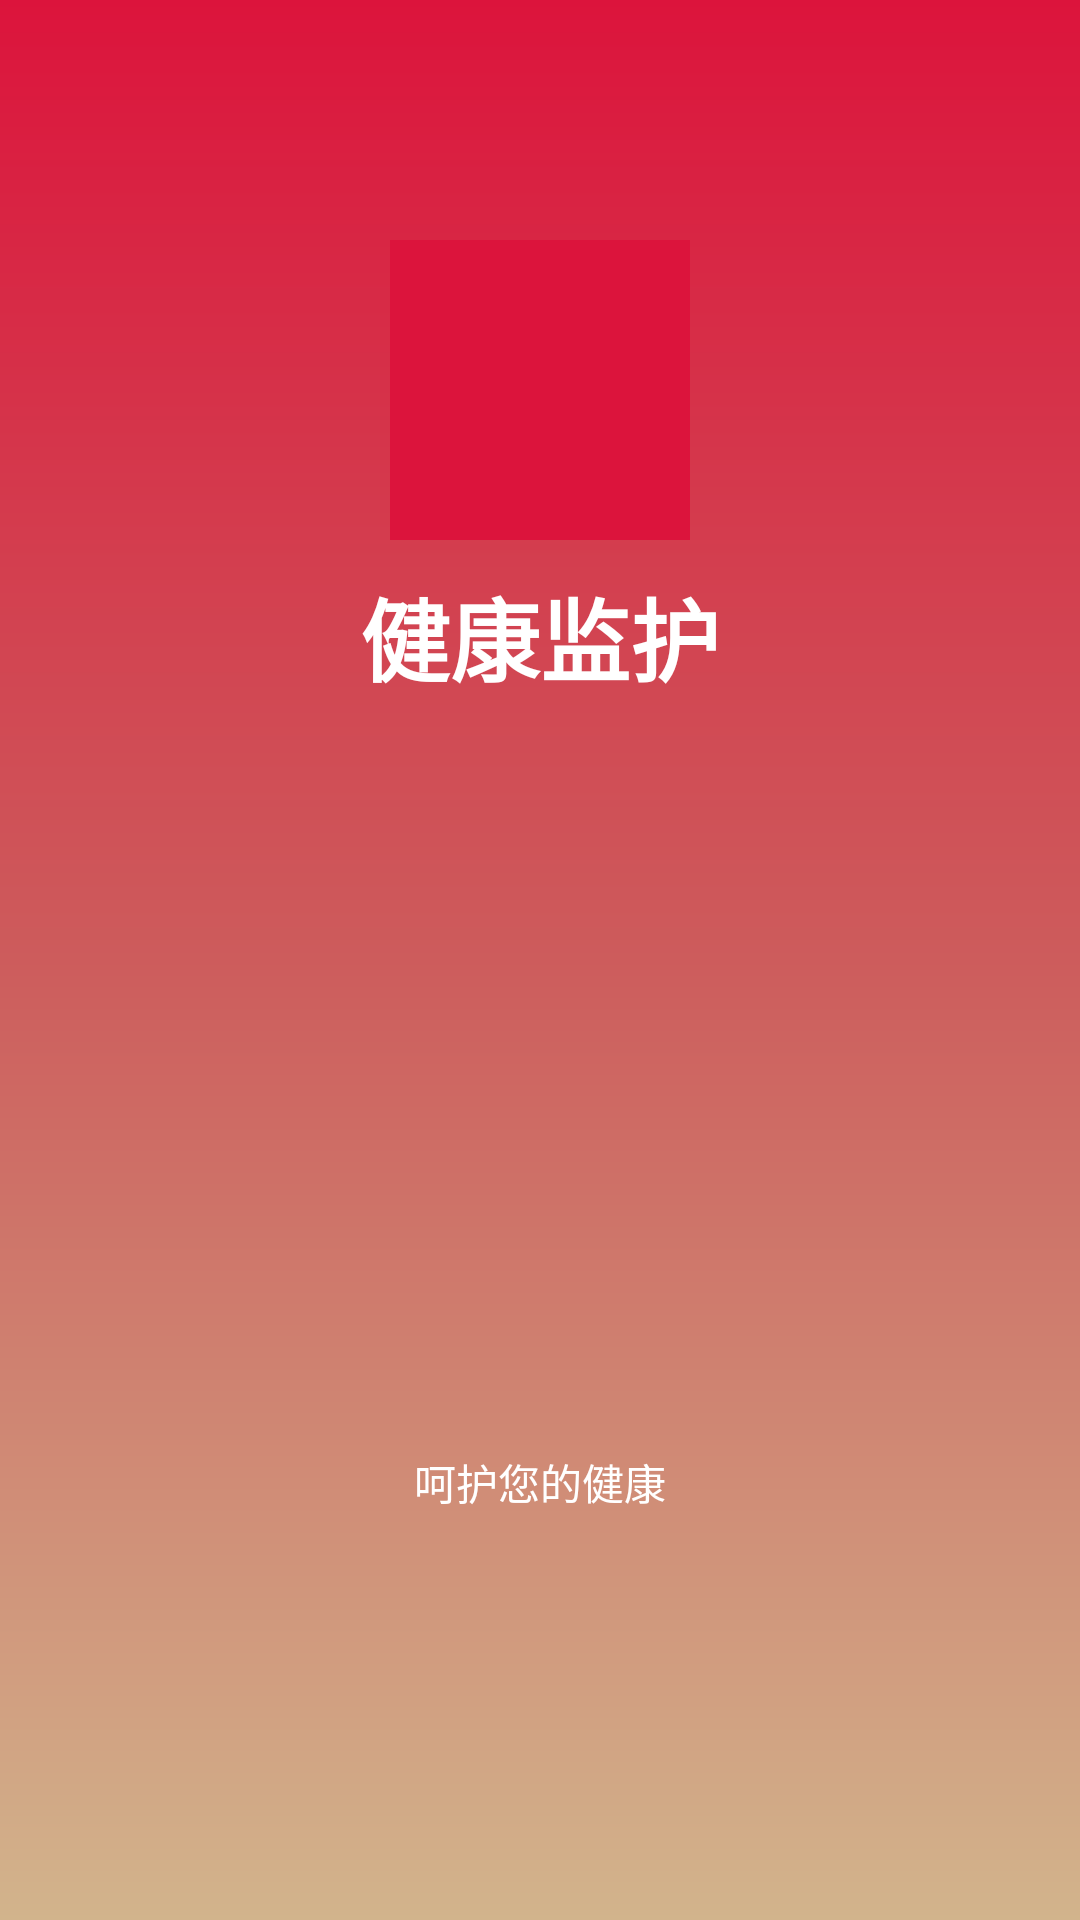

Produce the Android XML layout that renders to this screen, including the resource entries it uses.
<!-- AndroidManifest.xml: activity theme Theme.AppCompat.NoActionBar -->
<!-- res/layout/activity_welcome.xml -->
<?xml version="1.0" encoding="utf-8"?>
<LinearLayout xmlns:android="http://schemas.android.com/apk/res/android"
    android:orientation="vertical"
    android:layout_width="match_parent"
    android:layout_height="match_parent"
    android:background="@drawable/gradient">


    <ImageView
        android:layout_width="100dp"
        android:layout_height="100dp"
        android:id="@+id/health_welcome_image"
        android:layout_gravity="center_horizontal"
        android:src="@color/crimson"
        android:layout_marginTop="80dp"
        />
    <TextView
        android:layout_width="wrap_content"
        android:layout_height="wrap_content"
        android:layout_gravity="center_horizontal"
        android:textColor="@color/white"
        android:text="@string/health_monitor"
        android:textSize="30sp"
        android:textStyle="bold"
        android:layout_marginTop="10dp"/>

    <TextView
        android:layout_width="wrap_content"
        android:layout_height="wrap_content"
        android:layout_gravity="center_horizontal"
        android:layout_marginTop="250dp"
        android:text="@string/protect_heath"
        android:textColor="@color/white"/>
    
</LinearLayout>
<!-- resources referenced by this layout -->
<resources>
  <color name="crimson">#DC143C</color>
  <color name="white">#FFFFFF</color>
  <!-- drawable gradient (drawable) -->
  <?xml version="1.0" encoding="utf-8"?>
  <shape xmlns:android="http://schemas.android.com/apk/res/android">
      <gradient
          android:angle="90"
          android:endColor="@color/crimson"
          android:startColor="@color/tan"
          android:centerColor="@color/indianred"/>
  </shape>
  <string name="health_monitor">健康监护</string>
  <string name="protect_heath">呵护您的健康</string>
  <color name="tan">#D2B48C</color>
  <color name="indianred">#CD5C5C</color>
</resources>
